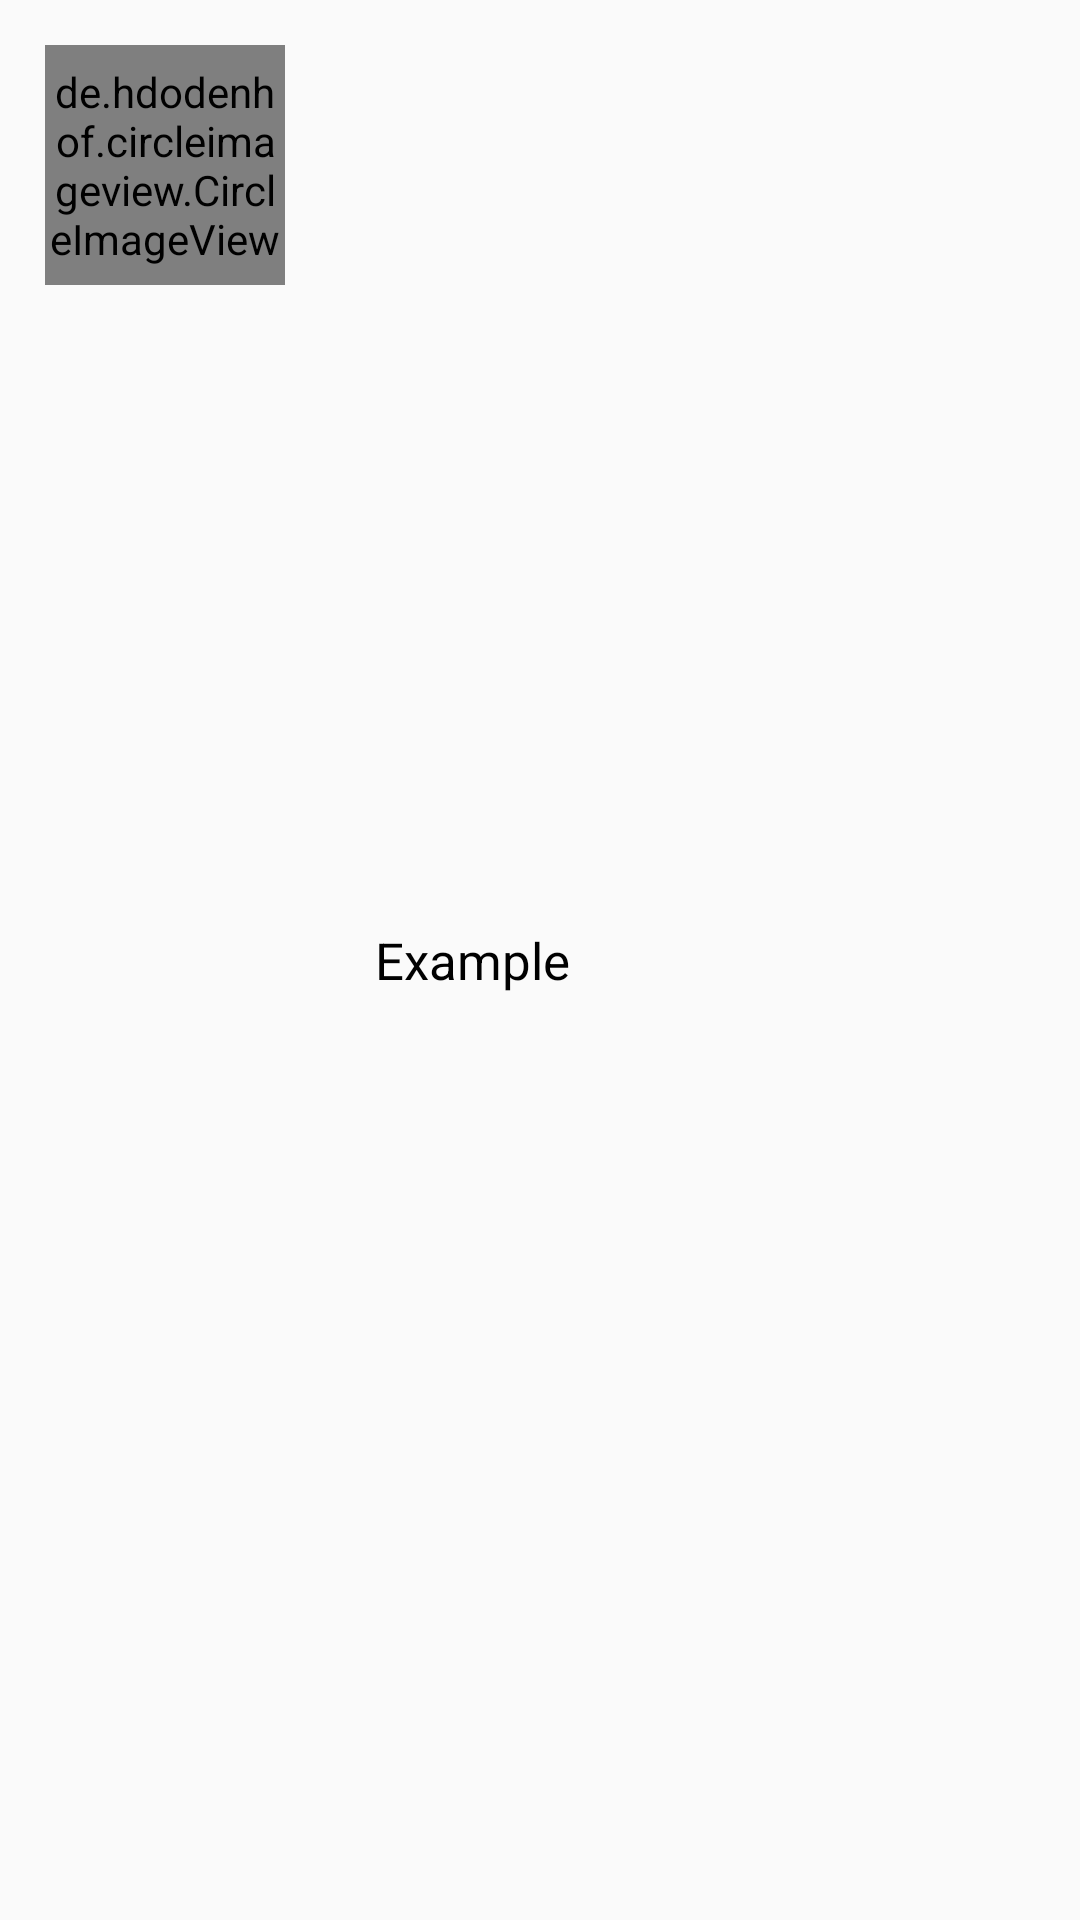

Write the Android layout XML for this screen, with the resource values it uses.
<!-- AndroidManifest.xml: application theme Theme.AppCompat.Light.NoActionBar -->
<!-- res/layout/layout_listitem.xml -->
<?xml version="1.0" encoding="utf-8"?>
<RelativeLayout xmlns:android="http://schemas.android.com/apk/res/android"
                android:layout_width="match_parent"
                android:layout_height="wrap_content"
                android:padding="15dp"
                android:id="@+id/parent_layout">

    <de.hdodenhof.circleimageview.CircleImageView
            android:layout_width="80dp"
            android:layout_height="80dp"
            android:id="@+id/image"
            android:src="@mipmap/ic_launcher"/>

    <TextView android:layout_width="wrap_content"
              android:layout_height="wrap_content"
              android:text="Example"
              android:id="@+id/image_name"
              android:layout_toRightOf="@+id/image"
              android:textColor="#000000"
              android:layout_centerVertical="true"
              android:layout_marginLeft="30dp"
              android:textSize="17sp"
              android:elevation="2dp"
    />
</RelativeLayout>
<!-- resources referenced by this layout -->
<resources>

</resources>
